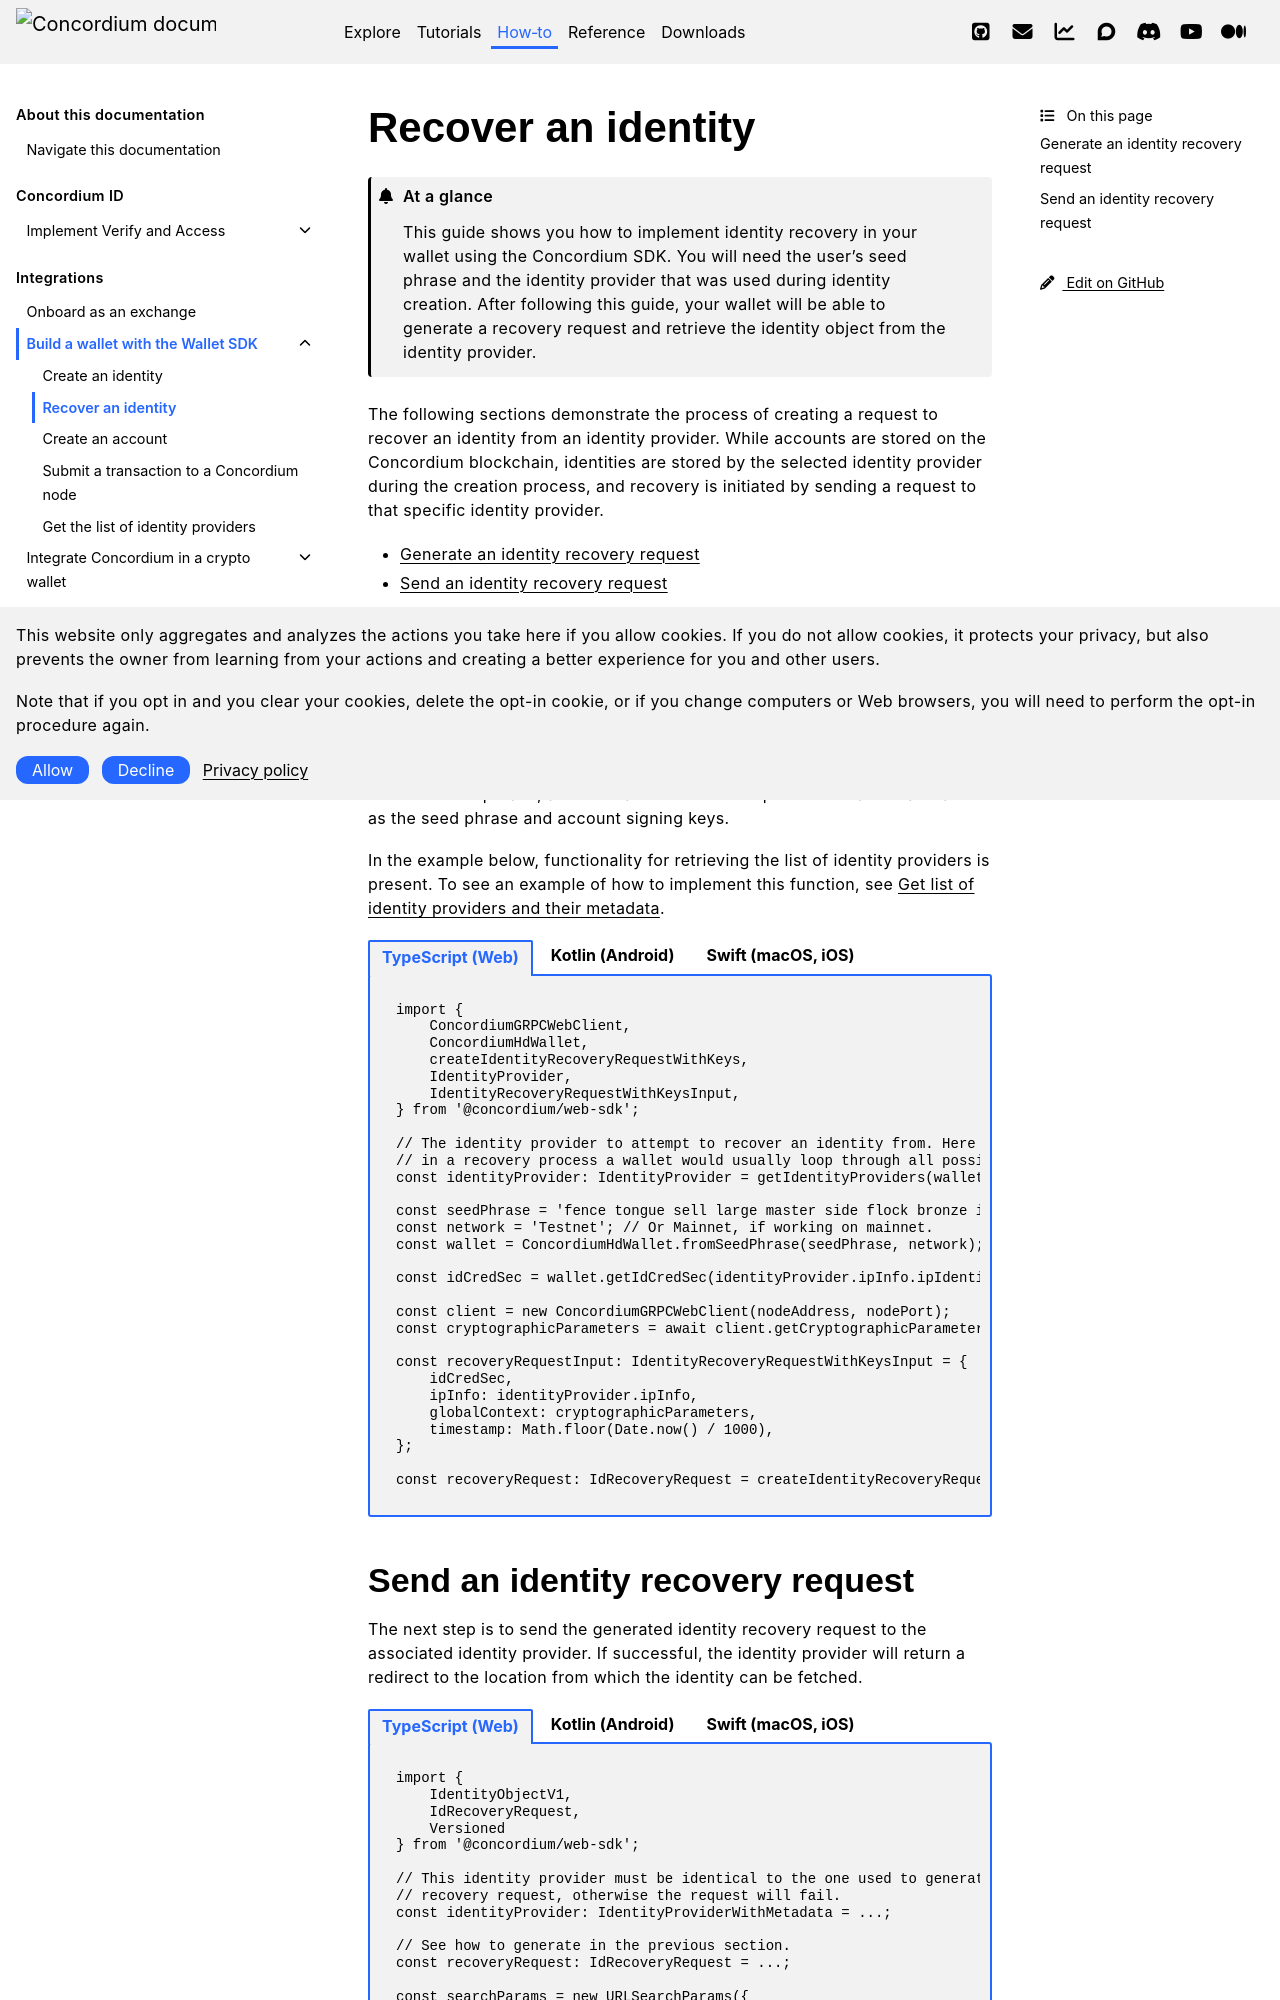

repository: Concordium/concordium.github.io · page: en/mainnet/how-to/integrations/wallet-sdk/wallet-sdk-identity-recovery.html · generator: sphinx

.. _wallet-sdk-identity-recovery:

===================
Recover an identity
===================

.. admonition:: At a glance

   This guide shows you how to implement identity recovery in your wallet using the Concordium SDK. You will need the user's seed phrase and the identity provider that was used during identity creation. After following this guide, your wallet will be able to generate a recovery request and retrieve the identity object from the identity provider.

The following sections demonstrate the process of creating a request to recover an identity from an identity provider. While accounts are stored on the Concordium blockchain, identities are stored by the selected identity provider during the creation process, and recovery is initiated by sending a request to that specific identity provider.

* `Generate an identity recovery request`_
* `Send an identity recovery request`_

+++++++++++++++++++++++++++++++++++++
Generate an identity recovery request
+++++++++++++++++++++++++++++++++++++

The following example demonstrates the process of generating an identity recovery request. Part of the input to the request is a secret value derived from the seed phrase, and this value should be kept secret in a similar manner as the seed phrase and account signing keys.

In the example below, functionality for retrieving the list of identity providers is present. To see an example of how to implement this function, see :ref:`Identity Provider List`.

.. tab-set::
    :sync-group: wallet-sdk-platform

    .. tab-item:: TypeScript (Web)
        :sync: typescript

        .. code-block:: javascript

            import {
                ConcordiumGRPCWebClient,
                ConcordiumHdWallet,
                createIdentityRecoveryRequestWithKeys,
                IdentityProvider,
                IdentityRecoveryRequestWithKeysInput,
            } from '@concordium/web-sdk';

            // The identity provider to attempt to recover an identity from. Here we simply select the first available, but
            // in a recovery process a wallet would usually loop through all possible options.
            const identityProvider: IdentityProvider = getIdentityProviders(walletProxyTestnetBaseUrl)[0];

            const seedPhrase = 'fence tongue sell large master side flock bronze ice accident what humble bring heart swear record valley party jar caution horn cushion endorse position';
            const network = 'Testnet'; // Or Mainnet, if working on mainnet.
            const wallet = ConcordiumHdWallet.fromSeedPhrase(seedPhrase, network);

            const idCredSec = wallet.getIdCredSec(identityProvider.ipInfo.ipIdentity, identityIndex).toString('hex');

            const client = new ConcordiumGRPCWebClient(nodeAddress, nodePort);
            const cryptographicParameters = await client.getCryptographicParameters();

            const recoveryRequestInput: IdentityRecoveryRequestWithKeysInput = {
                idCredSec,
                ipInfo: identityProvider.ipInfo,
                globalContext: cryptographicParameters,
                timestamp: Math.floor(Date.now() / 1000),
            };

            const recoveryRequest: IdRecoveryRequest = createIdentityRecoveryRequestWithKeys(recoveryRequestInput);

    .. tab-item:: Kotlin (Android)
        :sync: kotlin

        .. code-block:: Kotlin

            import cash.z.ecc.android.bip39.Mnemonics
            import com.concordium.sdk.ClientV2
            import com.concordium.sdk.Connection
            import com.concordium.sdk.TLSConfig
            import com.concordium.sdk.crypto.wallet.ConcordiumHdWallet
            import com.concordium.sdk.crypto.wallet.Identity
            import com.concordium.sdk.crypto.wallet.IdentityRecoveryRequestInput
            import com.concordium.sdk.crypto.wallet.Network
            import com.concordium.sdk.requests.BlockQuery

            fun createRecoveryRequest(): String {
                // The identity provider to attempt to recover an identity from. Here we simply select the first available, but
                // in a recovery process a wallet would usually loop through all possible options.
                val identityProvider = getIdentityProviders(walletProxyTestnetBaseUrl)[0]

                val seedPhrase = "fence tongue sell large master side flock bronze ice accident what humble bring heart swear record valley party jar caution horn cushion endorse position"
                @OptIn(ExperimentalStdlibApi::class)
                val seedAsHex = Mnemonics.MnemonicCode(seedPhrase!!.toCharArray()).toSeed().toHexString()
                val wallet = ConcordiumHdWallet.fromHex(seedAsHex, Network.TESTNET)

                val idCredSec = wallet.getIdCredSec(identityProvider.ipInfo.ipIdentity.value, identityIndex)

                val connection = Connection.newBuilder()
                    .host(nodeAddress)
                    .port(nodePort)
                    .useTLS(TLSConfig.auto())
                    .build()
                val client = ClientV2.from(connection)
                val cryptographicParameters = client.getCryptographicParameters(BlockQuery.BEST)

                val input = IdentityRecoveryRequestInput.builder()
                    .globalContext(cryptographicParameters)
                    .ipInfo(identityProvider.ipInfo)
                    .idCredSec(idCredSec)
                    .timestamp(java.time.Instant.now().epochSecond)
                    .build()

                return Identity.createIdentityRecoveryRequest(input)
            }

    .. tab-item:: Swift (macOS, iOS)
        :sync: swift

        .. code-block:: Swift

            import Concordium
            import MnemonicSwift // external package for converting seed phrase to bytes
            import GRPC // external dependency for gRPC client

            let grpcChannel: GRPCChannel // see docs for package GRPC or examples in SDK repo
            let client: NodeClient = GRPCNodeClient(channel: grpcChannel)

            /// Fetch all identity providers.
            public func identityProviders(_ walletProxy: WalletProxy) async throws -> [IdentityProvider] {
                let res = try await walletProxy.getIdentityProviders.send(session: URLSession.shared)
                return res.map { $0.toSDKType() }
            }

            /// Fetch an identity provider with a specific ID.
            public func findIdentityProvider(_ walletProxy: WalletProxy, _ id: IdentityProviderID) async throws -> IdentityProvider? {
                let res = try await identityProviders(walletProxy)
                return res.first { $0.info.identity == id }
            }

            // Inputs.
            let seedPhrase = "fence tongue sell large master side flock bronze ice accident what humble bring heart swear record valley party jar caution horn cushion endorse position"
            let network = Network.testnet
            let identityProviderID = IdentityProviderID(3)
            let identityIndex = IdentityIndex(7)
            let walletProxyBaseURL = URL(string: "https://wallet-proxy.testnet.concordium.com")!
            let identityDisclosureThreshold = RevocationThreshold(2)

            // Configure seed and Wallet Proxy instance.
            let seedHex = try Mnemonic.deterministicSeedString(from: seedPhrase)
            let seed = WalletSeed(seedHex: seedHex, network: network)
            let walletProxy = WalletProxy(baseURL: walletProxyBaseURL)
            let identityProvider = try await findIdentityProvider(walletProxy, identityProviderID)!

            // Construct recovery request.
            let cryptoParams = try await client.cryptographicParameters(block: .lastFinal)

            let identityRequestBuilder = SeedBasedIdentityRequestBuilder(
                seed: seed,
                cryptoParams: cryptoParams
            )
            let reqJSON = try identityRequestBuilder.recoveryRequestJSON(
                provider: identityProvider.info,
                index: identityIndex,
                time: Date.now
            )

            func makeIdentityRecoveryRequest(
                _ seed: WalletSeed,
                _ cryptoParams: CryptographicParameters,
                _ identityProvider: IdentityProvider,
                _ identityIndex: IdentityIndex
            ) throws -> IdentityRecoverRequest {
                let identityRequestBuilder = SeedBasedIdentityRequestBuilder(
                    seed: seed,
                    cryptoParams: cryptoParams
                )
                let reqJSON = try identityRequestBuilder.recoveryRequestJSON(
                    provider: identityProvider.info,
                    index: identityIndex,
                    time: Date.now
                )
            }
